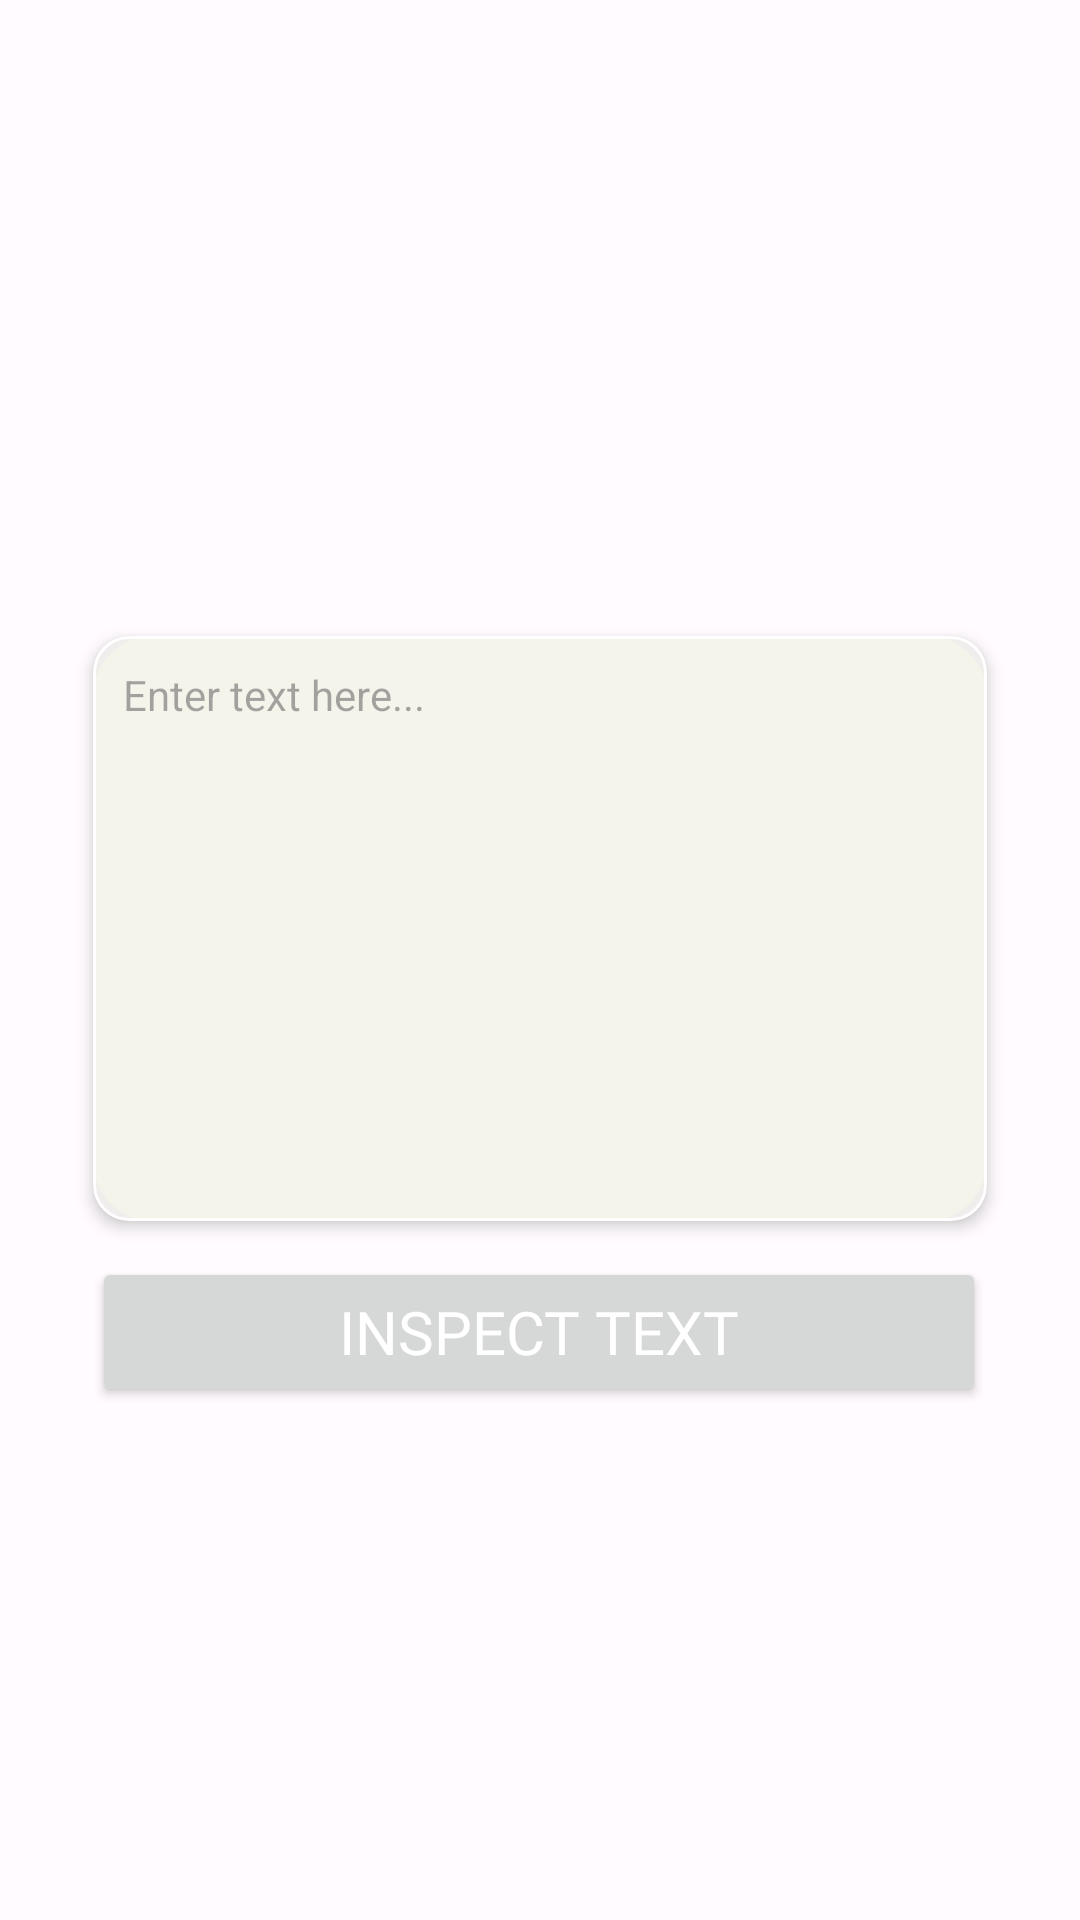

The Android layout XML behind this screen, and the referenced resources:
<!-- AndroidManifest.xml: application theme AppTheme.Green -->
<!-- res/layout/fragment_inspect.xml -->
<?xml version="1.0" encoding="utf-8"?>
<androidx.constraintlayout.widget.ConstraintLayout xmlns:android="http://schemas.android.com/apk/res/android"
    xmlns:app="http://schemas.android.com/apk/res-auto"
    xmlns:tools="http://schemas.android.com/tools"
    android:id="@+id/frameLayout"
    android:layout_width="match_parent"
    android:layout_height="match_parent"
    tools:context=".InspectFragment">

    <Button
        android:id="@+id/inspectButton"
        android:layout_width="298dp"
        android:layout_height="50dp"
        android:layout_marginStart="56dp"
        android:layout_marginTop="12dp"
        android:layout_marginEnd="57dp"
        android:fontFamily="@font/roboto_medium"
        android:text="@string/inspectText"
        android:textColor="@color/white"
        android:textSize="20sp"
        app:layout_constraintEnd_toEndOf="parent"
        app:layout_constraintStart_toStartOf="parent"
        app:layout_constraintTop_toBottomOf="@+id/inspectText1" />

    <com.google.android.material.card.MaterialCardView
        android:id="@+id/inspectText1"
        android:layout_width="298dp"
        android:layout_height="195dp"
        app:cardElevation="3dp"
        android:layout_marginStart="56dp"
        android:layout_marginTop="212dp"
        android:layout_marginEnd="56dp"
        android:layout_marginBottom="12dp"
        app:layout_constraintBottom_toTopOf="@+id/inspectButton"
        app:layout_constraintEnd_toEndOf="parent"
        app:layout_constraintStart_toStartOf="parent"
        app:layout_constraintTop_toTopOf="parent">

        <EditText
            android:id="@+id/inspectText"
            style="@style/LayoutBackground"
            android:layout_width="298dp"
            android:layout_height="195dp"

            android:ems="10"
            android:gravity="top|start"
            android:hint="Enter text here..."
            android:inputType="text"
            android:padding="10dp"
            app:layout_constraintBottom_toTopOf="@+id/inspectButton"
            app:layout_constraintEnd_toEndOf="parent"
            app:layout_constraintStart_toStartOf="parent"
            app:layout_constraintTop_toTopOf="parent" />
    </com.google.android.material.card.MaterialCardView>
</androidx.constraintlayout.widget.ConstraintLayout>
<!-- resources referenced by this layout -->
<resources>
  <color name="white">#FFFFFF</color>
  <string name="inspectText">Inspect Text</string>
  <style name="LayoutBackground" parent="AppTheme">
          <item name="android:background">@drawable/bottom_view_style_top</item>
          <item name="android:textColor">@color/md_theme_dark_scrim</item>
      </style>
  <style name="AppTheme.Green" parent="AppTheme">
          <item name="colorPrimary">@color/green</item>
          <item name="colorOnPrimary">@color/md_theme_green_light_onPrimary</item>
          <item name="colorPrimaryContainer">@color/md_theme_green_light_onPrimaryContainer</item>
          <item name="colorOnPrimaryContainer">@color/md_theme_green_light_onPrimaryContainer</item>
          <item name="screenTheme">@style/LayoutBackground</item>
          <item name="screenSubTheme">@style/LayoutBackground.Light</item>
          <item name="cardView">@style/Base.Widget.Material3.CardView</item>
          <item name="layoutBackground">@style/LayoutBackground.Light</item>
          <item name="colorPrimaryDark">@color/md_theme_green_light_onPrimaryContainer</item>
      </style>
  <!-- drawable bottom_view_style_top (drawable) -->
  <?xml version="1.0" encoding="utf-8"?>
  <shape xmlns:android="http://schemas.android.com/apk/res/android"
      android:shape="rectangle">
  
      <corners
          android:bottomLeftRadius="20dp"
          android:bottomRightRadius="20dp"
          android:topLeftRadius="20dp"
          android:topRightRadius="20dp" />
      <solid android:color="?attr/colorPrimaryContainer" />
  
  </shape>
  <color name="md_theme_dark_scrim">#000000</color>
  <color name="green">#496727</color>
  <color name="md_theme_green_light_onPrimary">#F5F4EB</color>
  <color name="md_theme_green_light_onPrimaryContainer">#F5F4EB</color>
  <style name="LayoutBackground.Light" parent="AppTheme">
          <item name="android:background">?attr/colorPrimaryContainer</item>
      </style>
  <style name="Base.Widget.Material3.CardView" parent="Widget.MaterialComponents.CardView">
          <item name="background">@drawable/bottom_view_style_top</item>
      </style>
  <color name="md_theme_light_primary">#255FA4</color>
  <color name="md_theme_light_onPrimary">#FFFFFF</color>
  <color name="md_theme_light_primaryContainer">#F3F3FB</color>
  <color name="md_theme_light_onPrimaryContainer">#F3F3FB</color>
  <color name="md_theme_light_secondary">#625B71</color>
  <color name="md_theme_light_onSecondary">#FFFFFF</color>
  <color name="md_theme_light_secondaryContainer">#E8DEF8</color>
  <color name="md_theme_light_onSecondaryContainer">#1D192B</color>
  <color name="md_theme_light_tertiary">#7D5260</color>
  <color name="md_theme_light_onTertiary">#FFFFFF</color>
  <color name="md_theme_light_tertiaryContainer">#FFD8E4</color>
  <color name="md_theme_light_onTertiaryContainer">#31111D</color>
  <color name="md_theme_light_error">#B3261E</color>
  <color name="md_theme_light_onError">#FFFFFF</color>
  <color name="md_theme_light_errorContainer">#F9DEDC</color>
  <color name="md_theme_light_onErrorContainer">#410E0B</color>
  <color name="md_theme_light_outline">#79747E</color>
  <color name="md_theme_light_background">#FFFBFE</color>
  <color name="md_theme_light_onBackground">#1C1B1F</color>
  <color name="md_theme_light_surface">#FFFBFE</color>
  <color name="md_theme_light_onSurface">#1C1B1F</color>
  <color name="md_theme_light_surfaceVariant">#E7E0EC</color>
  <color name="md_theme_light_onSurfaceVariant">#49454F</color>
  <color name="md_theme_light_inverseSurface">#313033</color>
  <color name="md_theme_light_inverseOnSurface">#F4EFF4</color>
  <color name="md_theme_light_inversePrimary">#D0BCFF</color>
  <style name="Widget.App.Switch" parent="">
  
          <item name="colorPrimary">@color/md_theme_dark_onPrimary</item>
          <item name="colorSurfaceVariant">@color/md_theme_dark_onPrimaryContainer</item>
      </style>
  <color name="md_theme_dark_onPrimary">#F3F3FB</color>
  <color name="md_theme_dark_onPrimaryContainer">#EADDFF</color>
</resources>
